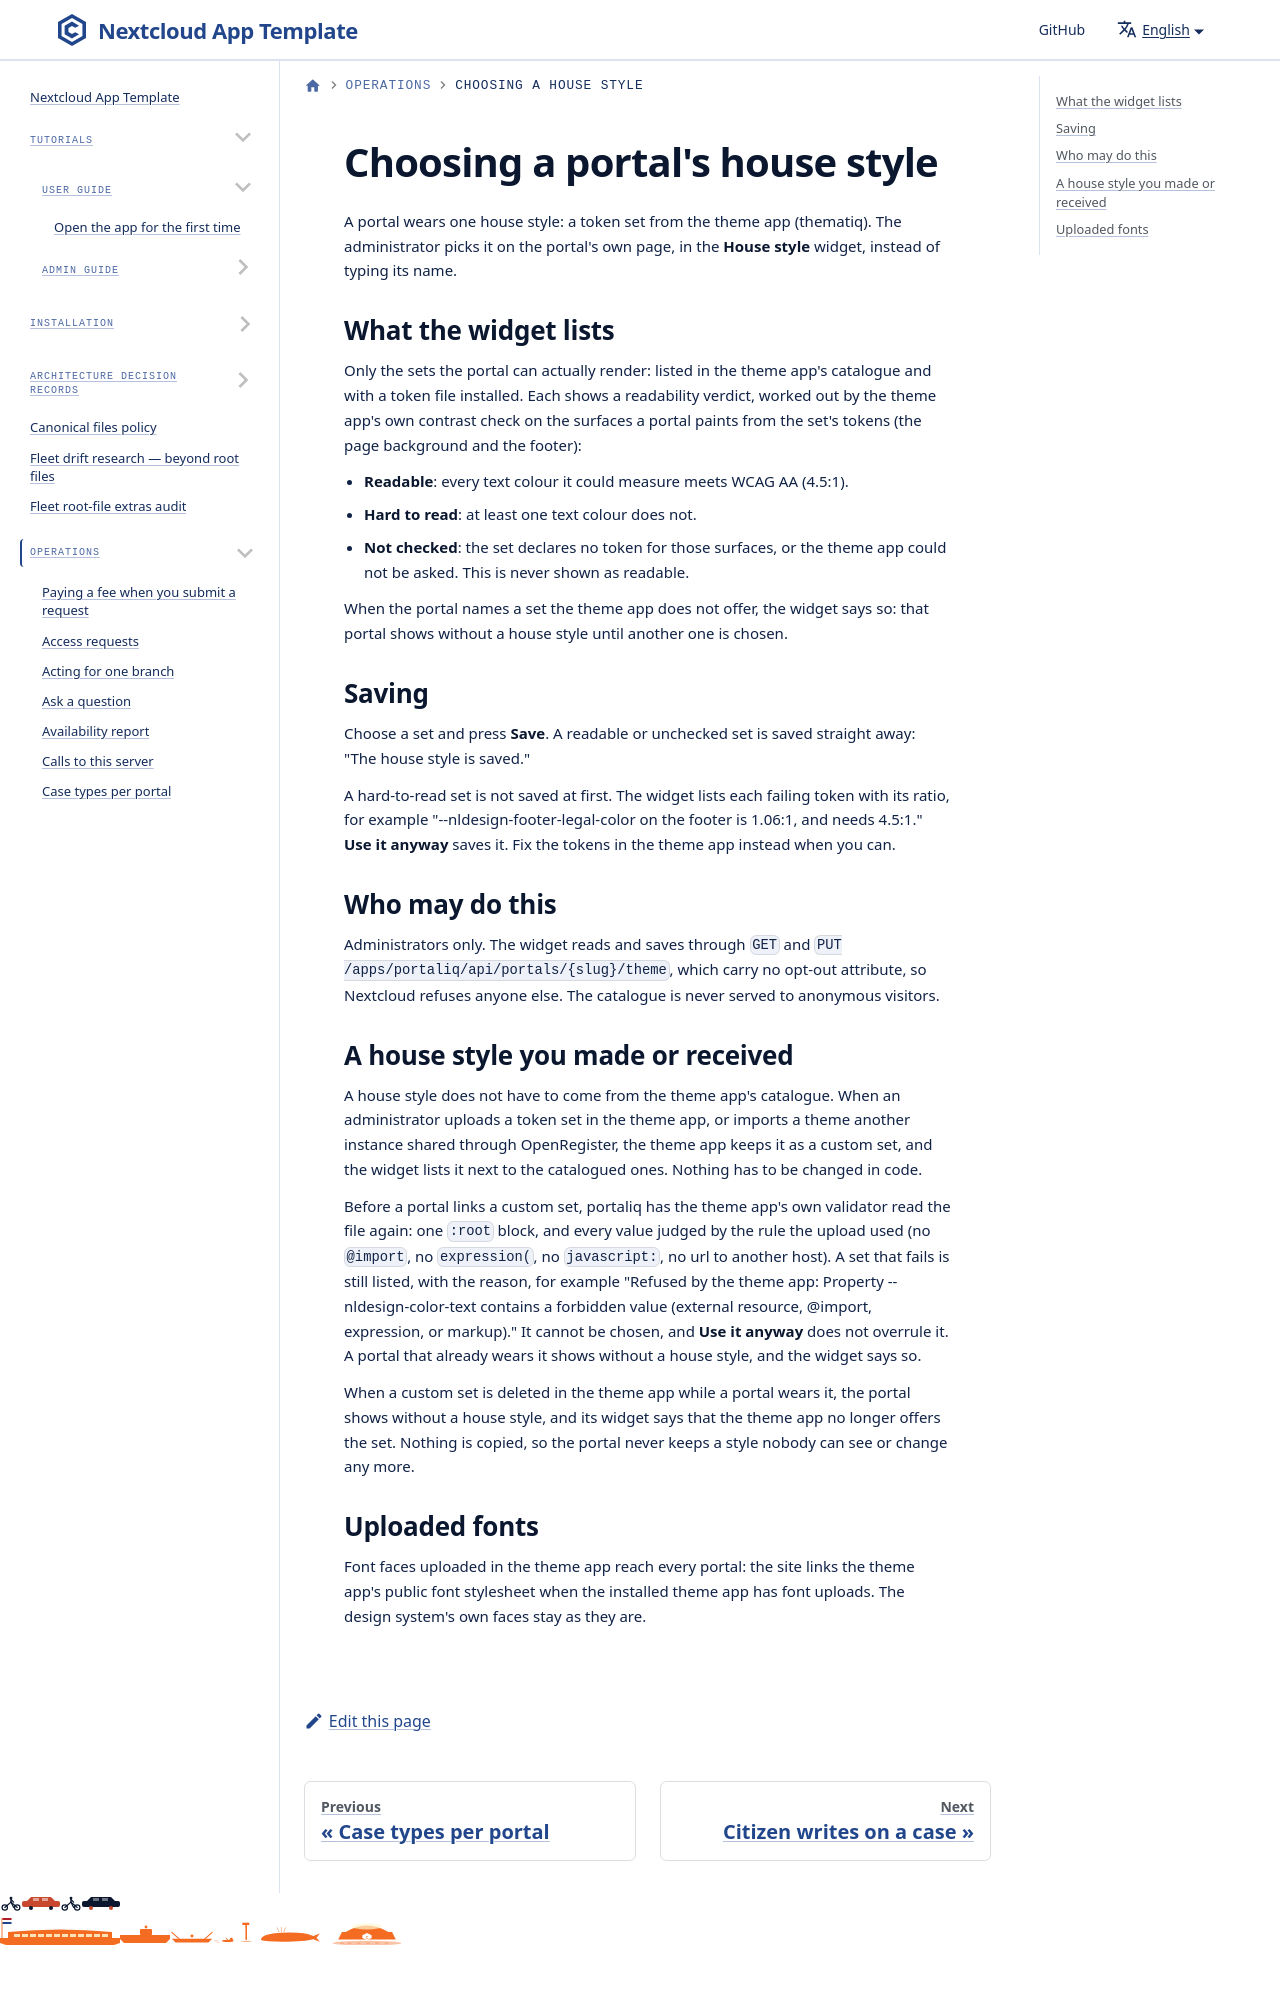

repository: ConductionNL/portaliq · page: docs/operations/choosing-a-portal-house-style/index.html · generator: docusaurus

---
title: Choosing a portal's house style
sidebar_label: Choosing a house style
description: How an administrator picks a portal's house style from the theme app, and what the readability check says
---

# Choosing a portal's house style

A portal wears one house style: a token set from the theme app (thematiq). The administrator picks it on the portal's own page, in the **House style** widget, instead of typing its name.
